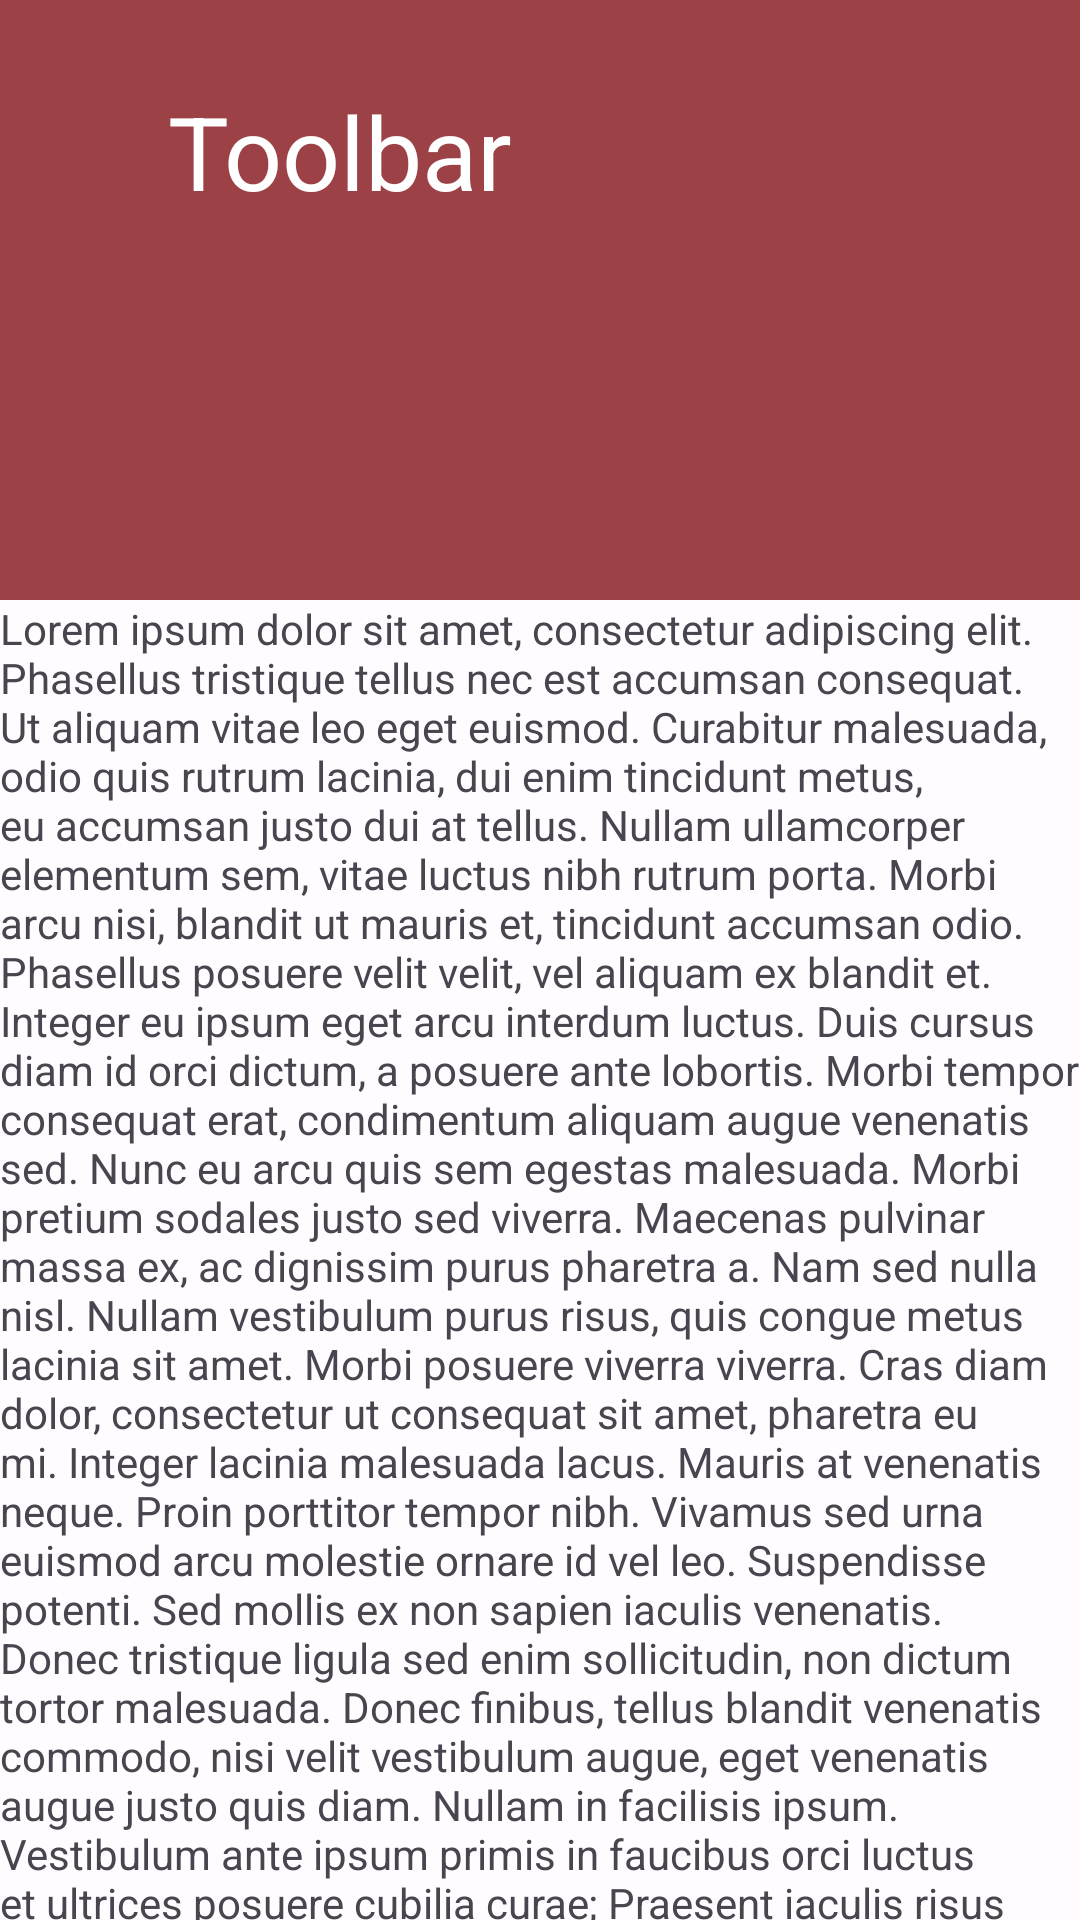

The Android layout XML behind this screen, and the referenced resources:
<!-- AndroidManifest.xml: application theme MyCustomTheme -->
<!-- res/layout/fragment_coordinator_and_collapsing_toolbar.xml -->
<?xml version="1.0" encoding="utf-8"?>
<androidx.coordinatorlayout.widget.CoordinatorLayout xmlns:android="http://schemas.android.com/apk/res/android"
    xmlns:app="http://schemas.android.com/apk/res-auto"
    xmlns:tools="http://schemas.android.com/tools"
    android:layout_width="match_parent"
    android:layout_height="match_parent"
    tools:context=".components.CoordinatorAndCollapsingToolbarFragment">

    <com.google.android.material.appbar.AppBarLayout
        android:layout_width="match_parent"
        android:layout_height="200dp">

        <com.google.android.material.appbar.CollapsingToolbarLayout
            android:id="@+id/collapsing_toolbar_layout"
            android:layout_width="match_parent"
            android:layout_height="match_parent"
            android:background="?attr/colorPrimary"
            app:collapsedTitleTextAppearance="@style/TextAppearance.AppCompat.Medium"
            app:collapsedTitleTextColor="@color/white"
            app:titleCollapseMode="fade"
            app:contentScrim="?attr/colorPrimary"
            app:expandedTitleGravity="top"
            app:expandedTitleMarginStart="56dp"
            app:expandedTitleTextAppearance="@style/TextAppearance.AppCompat.Display1"
            app:expandedTitleTextColor="@color/white"
            app:layout_scrollFlags="scroll|enterAlways"
            app:title="@string/button_toolbar_index">
            

            <androidx.appcompat.widget.Toolbar
                android:id="@+id/toolbar"
                android:layout_width="match_parent"
                android:layout_height="?attr/actionBarSize"
                app:layout_collapseMode="parallax"
                app:navigationIcon="@drawable/ic_arrow_back" />
        </com.google.android.material.appbar.CollapsingToolbarLayout>
    </com.google.android.material.appbar.AppBarLayout>

    <androidx.core.widget.NestedScrollView
        android:layout_width="match_parent"
        android:layout_height="match_parent"
        android:fillViewport="true"
        app:layout_behavior="@string/appbar_scrolling_view_behavior">

        <LinearLayout
            android:layout_width="match_parent"
            android:layout_height="wrap_content"
            android:orientation="vertical">

            <TextView
                android:id="@+id/textView3"
                android:layout_width="match_parent"
                android:layout_height="wrap_content"
                android:text="@string/lorem_ipsum" />
        </LinearLayout>
    </androidx.core.widget.NestedScrollView>


</androidx.coordinatorlayout.widget.CoordinatorLayout>
<!-- resources referenced by this layout -->
<resources>
  <color name="white">#FFFFFFFF</color>
  <string name="button_toolbar_index">Toolbar</string>
  <color name="md_theme_light_primary">#9C4145</color>
  <color name="md_theme_light_onPrimary">#FFFFFF</color>
  <color name="md_theme_light_primaryContainer">#FFDAD9</color>
  <color name="md_theme_light_onPrimaryContainer">#400009</color>
  <color name="md_theme_light_secondary">#775656</color>
  <color name="md_theme_light_onSecondary">#FFFFFF</color>
  <color name="md_theme_light_secondaryContainer">#FFDAD9</color>
  <color name="md_theme_light_onSecondaryContainer">#2C1515</color>
  <color name="md_theme_light_tertiary">#755A2F</color>
  <color name="md_theme_light_onTertiary">#FFFFFF</color>
  <color name="md_theme_light_tertiaryContainer">#FFDEAE</color>
  <color name="md_theme_light_onTertiaryContainer">#281800</color>
  <color name="md_theme_light_error">#BA1A1A</color>
  <color name="md_theme_light_errorContainer">#FFDAD6</color>
  <color name="md_theme_light_onError">#FFFFFF</color>
  <color name="md_theme_light_onErrorContainer">#410002</color>
  <color name="md_theme_light_background">#FFFBFF</color>
  <color name="md_theme_light_onBackground">#201A1A</color>
  <color name="md_theme_light_surface">#FFFBFF</color>
  <color name="md_theme_light_onSurface">#201A1A</color>
  <color name="md_theme_light_surfaceVariant">#F4DDDC</color>
  <color name="md_theme_light_onSurfaceVariant">#524343</color>
  <color name="md_theme_light_outline">#857372</color>
  <color name="md_theme_light_inverseOnSurface">#FBEEED</color>
  <color name="md_theme_light_inverseSurface">#362F2E</color>
  <color name="md_theme_light_inversePrimary">#FFB3B3</color>
</resources>
